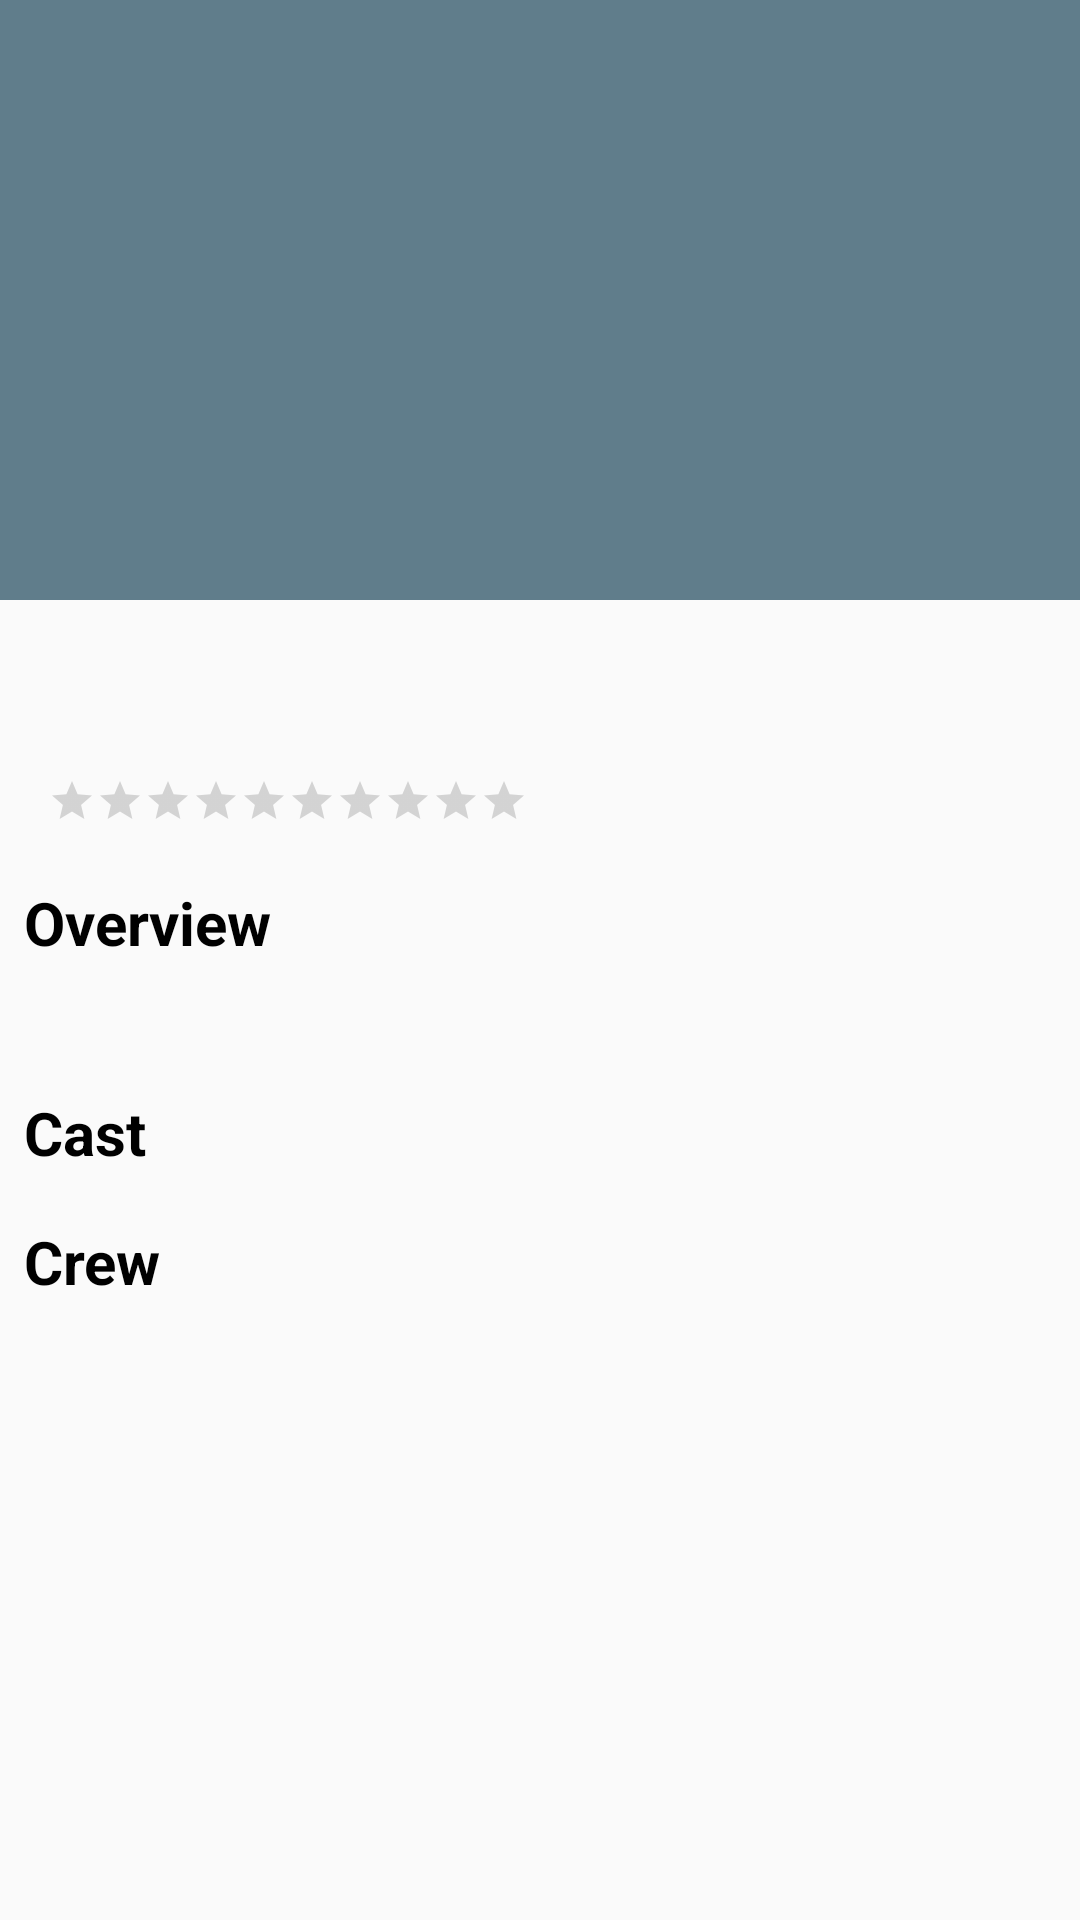

Android layout source for this screen:
<!-- AndroidManifest.xml: application theme AppTheme -->
<!-- res/layout/activity_movie_detail.xml -->
<?xml version="1.0" encoding="utf-8"?>
<android.support.design.widget.CoordinatorLayout xmlns:android="http://schemas.android.com/apk/res/android"
    xmlns:app="http://schemas.android.com/apk/res-auto"
    xmlns:tools="http://schemas.android.com/tools"
    android:layout_width="match_parent"
    android:layout_height="match_parent">

    <android.support.design.widget.AppBarLayout
        android:id="@+id/app_bar_layout"
        android:layout_width="match_parent"
        android:layout_height="wrap_content"
        android:theme="@style/ThemeOverlay.AppCompat.Dark.ActionBar">

        <android.support.design.widget.CollapsingToolbarLayout
            android:id="@+id/collapsing_toolbar"
            android:layout_width="match_parent"
            android:layout_height="match_parent"
            app:contentScrim="?attr/colorPrimary"
            app:expandedTitleMarginEnd="64dp"
            app:expandedTitleMarginStart="48dp"
            app:layout_scrollFlags="scroll|exitUntilCollapsed">

            <ImageView
                android:id="@+id/image"
                android:layout_width="match_parent"
                android:layout_height="200dp"
                android:scaleType="centerCrop"
                app:layout_collapseMode="parallax" />

            <android.support.v7.widget.Toolbar
                android:id="@+id/toolbar"
                android:layout_width="match_parent"
                android:layout_height="?attr/actionBarSize"
                app:layout_collapseMode="pin"
                app:popupTheme="@style/ThemeOverlay.AppCompat.Light" />

        </android.support.design.widget.CollapsingToolbarLayout>

    </android.support.design.widget.AppBarLayout>

    <android.support.v4.widget.NestedScrollView
        android:id="@+id/scroll"
        android:layout_width="match_parent"
        android:layout_height="match_parent"
        android:clipToPadding="false"
        android:padding="@dimen/padding"
        app:layout_behavior="@string/appbar_scrolling_view_behavior">

        <RelativeLayout
            android:layout_width="match_parent"
            android:layout_height="match_parent">

            <TextView
                android:id="@+id/tvMovieTitle"
                android:layout_width="match_parent"
                android:layout_height="wrap_content"
                android:paddingBottom="8dp"
                android:textColor="@android:color/black"
                android:textSize="32sp"
                tools:text="Legend of Tarzan" />

            <TextView
                android:id="@+id/tvMovieDate"
                android:layout_width="wrap_content"
                android:layout_height="wrap_content"
                android:layout_alignParentLeft="true"
                android:layout_alignParentStart="true"
                android:layout_below="@+id/tvMovieTitle"
                android:layout_marginBottom="@dimen/activity_vertical_margin"
                tools:text="(2016)" />

            <RatingBar
                android:id="@+id/ratingBar"
                style="?android:attr/ratingBarStyleSmall"
                android:layout_width="wrap_content"
                android:layout_height="wrap_content"
                android:layout_below="@+id/tvMovieTitle"
                android:layout_marginBottom="@dimen/activity_vertical_margin"
                android:layout_marginLeft="@dimen/padding"
                android:layout_toRightOf="@+id/tvMovieDate"
                android:numStars="10" />

            <TextView
                android:id="@+id/tvOverviewLabel"
                android:layout_width="wrap_content"
                android:layout_height="wrap_content"
                android:layout_alignParentLeft="true"
                android:layout_alignParentStart="true"
                android:layout_below="@+id/tvMovieDate"
                android:layout_marginBottom="8dp"
                android:text="@string/overview"
                android:textColor="@android:color/black"
                android:textSize="20sp"
                android:textStyle="bold" />

            <TextView
                android:id="@+id/tvMovieOverview"
                android:layout_width="wrap_content"
                android:layout_height="wrap_content"
                android:layout_alignParentLeft="true"
                android:layout_alignParentStart="true"
                android:layout_below="@+id/tvOverviewLabel"
                android:layout_marginBottom="@dimen/activity_vertical_margin"
                tools:text="This is an overview" />

            <TextView
                android:id="@+id/tvCastLabel"
                android:layout_width="wrap_content"
                android:layout_height="wrap_content"
                android:layout_alignParentLeft="true"
                android:layout_alignParentStart="true"
                android:layout_below="@+id/tvMovieOverview"
                android:layout_marginBottom="@dimen/padding"
                android:text="@string/cast"
                android:textColor="@android:color/black"
                android:textSize="20sp"
                android:textStyle="bold" />

            <android.support.v7.widget.RecyclerView
                android:id="@+id/rvCasts"
                android:layout_width="wrap_content"
                android:layout_height="wrap_content"
                android:layout_alignParentLeft="true"
                android:layout_alignParentStart="true"
                android:layout_below="@+id/tvCastLabel"
                android:layout_marginBottom="@dimen/padding" />

            <TextView
                android:id="@+id/tvCrewLabel"
                android:layout_width="wrap_content"
                android:layout_height="wrap_content"
                android:layout_alignParentLeft="true"
                android:layout_alignParentStart="true"
                android:layout_below="@+id/rvCasts"
                android:layout_marginBottom="@dimen/padding"
                android:text="@string/crew"
                android:textColor="@android:color/black"
                android:textSize="20sp"
                android:textStyle="bold" />

            <android.support.v7.widget.RecyclerView
                android:id="@+id/rvCrew"
                android:layout_width="wrap_content"
                android:layout_height="wrap_content"
                android:layout_alignParentLeft="true"
                android:layout_alignParentStart="true"
                android:layout_below="@+id/tvCrewLabel" />

        </RelativeLayout>
    </android.support.v4.widget.NestedScrollView>
</android.support.design.widget.CoordinatorLayout>
<!-- resources referenced by this layout -->
<resources>
  <dimen name="activity_vertical_margin">16dp</dimen>
  <dimen name="padding">8dp</dimen>
  <string name="cast">Cast</string>
  <string name="crew">Crew</string>
  <string name="overview">Overview</string>
  <style name="AppTheme" parent="BaseTheme" />
  <style name="BaseTheme" parent="Theme.AppCompat.Light.NoActionBar">
          <item name="colorPrimary">@color/colorPrimary</item>
          <item name="colorPrimaryDark">@color/colorPrimaryDark</item>
          <item name="colorAccent">@color/colorAccent</item>
      </style>
  <color name="colorPrimary">#607D8B</color>
  <color name="colorPrimaryDark">#455A64</color>
  <color name="colorAccent">#FF9800</color>
</resources>
